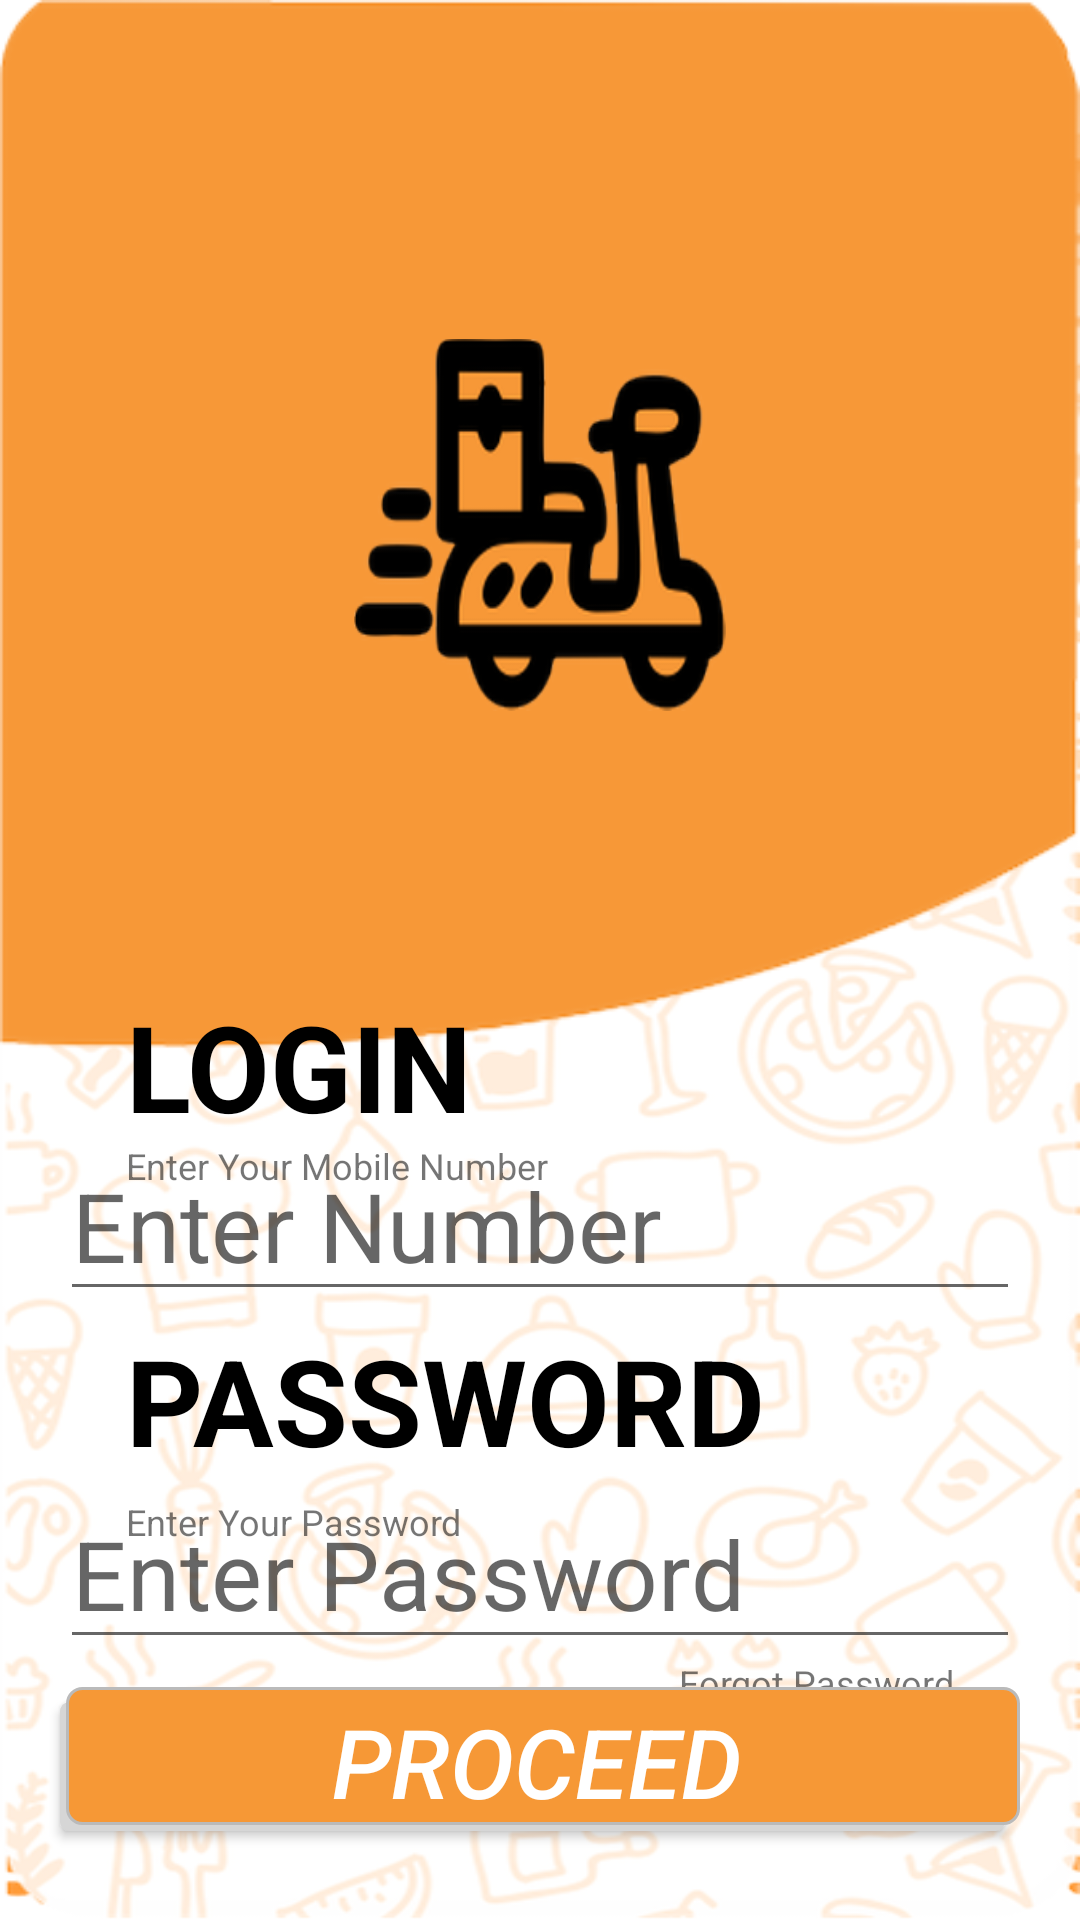

Reconstruct the res/layout file that produces this screen, plus the resources it refers to.
<!-- AndroidManifest.xml: fallback theme Theme.MaterialComponents.DayNight.NoActionBar -->
<!-- res/layout/activity_screen3.xml -->
<?xml version="1.0" encoding="utf-8"?>
<androidx.constraintlayout.widget.ConstraintLayout xmlns:android="http://schemas.android.com/apk/res/android"
    xmlns:app="http://schemas.android.com/apk/res-auto"
    xmlns:tools="http://schemas.android.com/tools"
    android:layout_width="match_parent"
    android:layout_height="match_parent"
    android:background="@drawable/bg"
    tools:context=".Screen2">

    <ImageView
        android:id="@+id/imageView2"
        android:layout_width="match_parent"
        android:layout_height="350dp"
        android:background="@drawable/bg23"
        app:layout_constraintEnd_toEndOf="parent"
        app:layout_constraintStart_toStartOf="parent"
        app:layout_constraintTop_toTopOf="parent" />


    <ImageView
        android:layout_width="124dp"
        android:layout_height="124dp"
        android:background="@drawable/object3"
        app:layout_constraintBottom_toBottomOf="@+id/imageView2"
        app:layout_constraintEnd_toEndOf="parent"
        app:layout_constraintStart_toStartOf="parent"
        app:layout_constraintTop_toTopOf="parent" />

    <TextView
        android:layout_width="wrap_content"
        android:layout_height="wrap_content"
        android:text="LOGIN"
        android:textColor="@color/black"
        android:textSize="40sp"
        android:textStyle="bold"
        app:layout_constraintBottom_toBottomOf="parent"
        app:layout_constraintStart_toStartOf="@+id/guideline"
        app:layout_constraintTop_toTopOf="parent"
        app:layout_constraintVertical_bias="0.56" />

    <TextView
        android:layout_width="wrap_content"
        android:layout_height="wrap_content"
        android:layout_marginRight="48dp"
        android:text="Enter Your Mobile Number"
        android:textAllCaps="false"
        android:textSize="12dp"
        app:layout_constraintBottom_toBottomOf="parent"
        app:layout_constraintStart_toStartOf="@+id/guideline"
        app:layout_constraintTop_toTopOf="parent"
        app:layout_constraintVertical_bias="0.61" />

    <EditText
        android:id="@+id/enterNumber"
        android:layout_width="320dp"
        android:layout_height="wrap_content"

        android:gravity="start"
        android:inputType="number"
        android:hint="Enter Number"
        android:textSize="32sp"
        android:textColor="@color/black"
        app:layout_constraintBottom_toBottomOf="parent"
        app:layout_constraintEnd_toStartOf="@+id/guideline2"
        app:layout_constraintStart_toStartOf="@+id/guideline"
        app:layout_constraintTop_toTopOf="parent"
        app:layout_constraintVertical_bias="0.65"/>

    <TextView
        android:layout_width="wrap_content"
        android:layout_height="wrap_content"
        android:text="PassWord"
        android:textAllCaps="true"
        android:textSize="40sp"
        android:textColor="@color/black"
        android:textStyle="bold"
        app:layout_constraintBottom_toBottomOf="parent"
        app:layout_constraintStart_toStartOf="@+id/guideline"
        app:layout_constraintTop_toTopOf="parent"
        app:layout_constraintVertical_bias="0.75" />

    <TextView
        android:layout_width="wrap_content"
        android:layout_height="wrap_content"
        android:layout_marginRight="48dp"
        android:text="Enter Your Password"
        android:textAllCaps="false"
        android:textSize="12dp"
        app:layout_constraintBottom_toBottomOf="parent"
        app:layout_constraintStart_toStartOf="@+id/guideline"
        app:layout_constraintTop_toTopOf="parent"
        app:layout_constraintVertical_bias="0.8" />

    <EditText
        android:id="@+id/password"
        android:layout_width="320dp"
        android:layout_height="wrap_content"
        android:gravity="start"
        android:hint="Enter Password"
        android:inputType="text"
        android:textColor="@color/black"
        android:textSize="32sp"
        app:layout_constraintBottom_toBottomOf="parent"
        app:layout_constraintEnd_toStartOf="@+id/guideline2"
        app:layout_constraintStart_toStartOf="@+id/guideline"
        app:layout_constraintTop_toTopOf="parent"
        app:layout_constraintVertical_bias="0.85">

    </EditText>

    <TextView
        android:layout_width="wrap_content"
        android:layout_height="wrap_content"
        android:text="Forgot Password"
        android:textSize="12sp"
        app:layout_constraintBottom_toBottomOf="parent"
        app:layout_constraintEnd_toStartOf="@+id/guideline2"
        app:layout_constraintTop_toTopOf="parent"
        app:layout_constraintVertical_bias="0.886" />

    <Button
        android:id="@+id/proceed"
        android:layout_width="320dp"
        android:layout_height="wrap_content"
        android:gravity="center"
        android:text="proceed"
        android:textAllCaps="true"
        android:textColor="@color/white"
        android:textStyle="italic"
        android:textSize="32sp"
        android:background="@drawable/buttton_design_selector"
        app:layout_constraintBottom_toBottomOf="parent"
        app:layout_constraintEnd_toEndOf="@+id/guideline2"
        app:layout_constraintEnd_toStartOf="@+id/guideline2"
        app:layout_constraintStart_toStartOf="@+id/guideline"
        app:layout_constraintTop_toTopOf="parent"
        app:layout_constraintVertical_bias="0.95" />

    <androidx.constraintlayout.widget.Guideline
        android:id="@+id/guideline"
        android:layout_width="wrap_content"
        android:layout_height="wrap_content"
        android:orientation="vertical"
        app:layout_constraintGuide_begin="42dp" />

    <androidx.constraintlayout.widget.Guideline
        android:id="@+id/guideline2"
        android:layout_width="wrap_content"
        android:layout_height="wrap_content"
        android:orientation="vertical"
        app:layout_constraintGuide_end="42dp" />

</androidx.constraintlayout.widget.ConstraintLayout>

    
<!-- resources referenced by this layout -->
<resources>
  <color name="black">#FF000000</color>
  <color name="white">#FFFFFFFF</color>
  <!-- drawable bg: png bitmap (drawable-hdpi, 50706 bytes) -->
  <!-- drawable bg23: png bitmap (drawable-hdpi, 3464 bytes) -->
  <!-- drawable buttton_design_selector (drawable) -->
  <?xml version="1.0" encoding="utf-8"?>
  <selector xmlns:android="http://schemas.android.com/apk/res/android">
      <item>
          <layer-list>
              <item android:right="5dp" android:top="5dp">
                  <shape>
                      <corners android:radius="3dp" />
                      <solid android:color="#D6D6D6" />
                  </shape>
              </item>
              <item android:bottom="2dp" android:left="2dp">
                  <shape>
                      <gradient android:angle="270"
                          android:endColor="@color/yellow" android:startColor="@color/yellow" />
                      <stroke android:width="1dp" android:color="#BABABA"/>
                      <corners android:radius="5dp" />
                      <padding android:bottom="0.5dp" android:left="0.5dp"
                          android:right="2dp" android:top="2dp"/>
                  </shape>
              </item>
          </layer-list>
      </item>
  
  </selector>
  <!-- drawable object3: png bitmap (drawable-mdpi, 4372 bytes) -->
  <color name="yellow">#F69836</color>
</resources>
